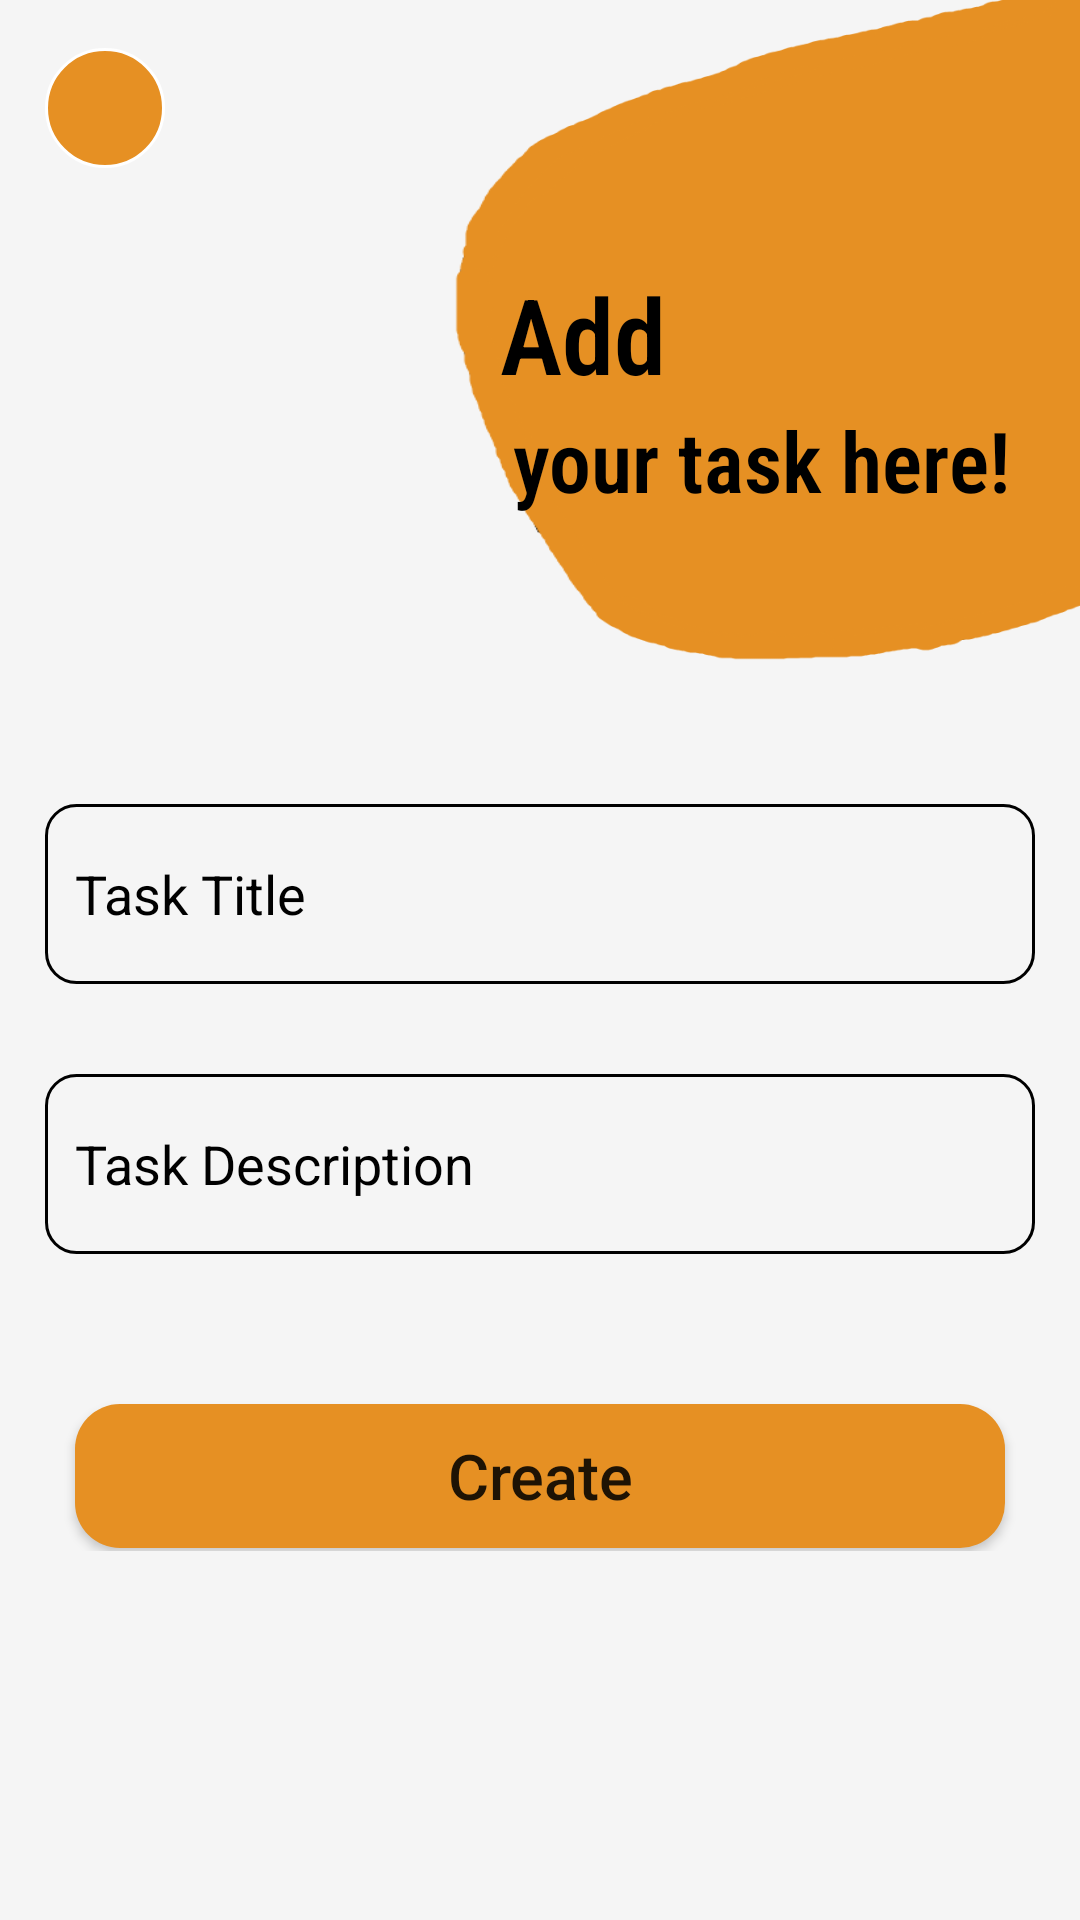

The Android layout XML behind this screen, and the referenced resources:
<!-- AndroidManifest.xml: application theme Theme.AppCompat.Light.NoActionBar -->
<!-- res/layout/fragment_create_task.xml -->
<?xml version="1.0" encoding="utf-8"?>
<FrameLayout xmlns:android="http://schemas.android.com/apk/res/android"
    xmlns:app="http://schemas.android.com/apk/res-auto"
    xmlns:tools="http://schemas.android.com/tools"
    android:layout_width="match_parent"
    android:layout_height="match_parent"
    android:background="@drawable/create_task_bg"
    tools:context=".CreateTaskFragment">

    
  <androidx.constraintlayout.widget.ConstraintLayout
      android:layout_width="match_parent"
      android:layout_height="match_parent">


      <ImageView
          android:id="@+id/imageView_backBtn"
          android:layout_width="40dp"
          android:layout_height="40dp"
          android:layout_marginStart="15dp"
          android:layout_marginTop="16dp"
          android:background="@drawable/border_image"
          android:clickable="true"
          android:paddingLeft="10dp"
          android:onClick="imageBackbtn"
          android:src="@drawable/baseline_arrow_back_ios_24"
          app:layout_constraintStart_toStartOf="parent"
          app:layout_constraintTop_toTopOf="parent" />

      <TextView
          android:id="@+id/textView_add"
          android:layout_width="wrap_content"
          android:layout_height="wrap_content"
          android:layout_marginTop="88dp"
          android:layout_marginEnd="130dp"
          android:fontFamily="sans-serif-condensed-light"
          android:text="Add "
          android:textColor="@color/black"
          android:textSize="35sp"
          android:textStyle="bold"
          app:layout_constraintEnd_toEndOf="parent"
          app:layout_constraintTop_toTopOf="parent" />

      <TextView
          android:id="@+id/textView_addYourTask"
          android:layout_width="wrap_content"
          android:layout_height="wrap_content"
          android:layout_marginEnd="23dp"
          android:fontFamily="sans-serif-condensed-light"
          android:text="your task here!"
          android:textColor="@color/black"
          android:textSize="28sp"
          android:textStyle="bold"
          app:layout_constraintEnd_toEndOf="parent"
          app:layout_constraintTop_toBottomOf="@+id/textView_add" />

      <LinearLayout
          android:layout_width="match_parent"
          android:gravity="center"

          android:padding="15dp"
          android:orientation="vertical"
          android:layout_marginTop="60dp"
          app:layout_constraintTop_toBottomOf="@+id/textView_addYourTask"
          android:layout_height="300dp">

          <EditText
              android:id="@+id/editText_fragment_taskTitle"
              android:layout_width="match_parent"
              android:layout_height="60dp"
              android:layout_marginTop="20dp"
              android:background="@drawable/input_task_style"
              android:drawableLeft="@drawable/baseline_create_24"
              android:drawablePadding="10dp"
              android:hint="Task Title"
              android:inputType="text"
              android:padding="10dp"
              android:textColor="@color/black"
              android:textColorHint="@color/black"
              app:layout_constraintEnd_toEndOf="parent"
              app:layout_constraintStart_toStartOf="parent"
              app:layout_constraintTop_toBottomOf="@+id/taskDialog_dialogTitle" />
          <EditText
              android:id="@+id/editText_fragment_taskDescription"
              android:layout_width="match_parent"
              android:layout_height="60dp"
              android:layout_marginTop="30dp"
              android:background="@drawable/input_task_style"
              android:drawableLeft="@drawable/baseline_create_24"
              android:drawablePadding="10dp"
              android:hint="Task Description"
              android:inputType="text"
              android:padding="10dp"
              android:textColor="@color/black"
              android:textColorHint="@color/black"
              app:layout_constraintEnd_toEndOf="parent"
              app:layout_constraintStart_toStartOf="parent"
              app:layout_constraintTop_toBottomOf="@+id/editText_taskTitle" />

          <Button
              android:id="@+id/createTaskFragment_createTaskBtn"
              android:layout_width="match_parent"
              android:layout_height="wrap_content"

              android:layout_marginStart="10dp"
              android:layout_marginTop="50dp"
              android:layout_marginEnd="10dp"
              android:clickable="true"
              android:background="@drawable/custom_dialog_button"
                android:onClick="createTaskFunction"
              android:text="Create"

              android:textAllCaps="false"

              android:textSize="21sp"
              app:layout_constraintEnd_toEndOf="parent"
              app:layout_constraintStart_toStartOf="parent"
              app:layout_constraintTop_toBottomOf="@+id/editText_taskDescription" />
      </LinearLayout>

  </androidx.constraintlayout.widget.ConstraintLayout>

</FrameLayout>
<!-- resources referenced by this layout -->
<resources>
  <color name="black">#FF000000</color>
  <!-- drawable border_image (drawable) -->
  <?xml version="1.0" encoding="utf-8"?>
  <shape xmlns:android="http://schemas.android.com/apk/res/android"  android:layout_height="match_parent"
      android:layout_width="match_parent"
  
      >
      <solid android:color="@color/newbtnColor" />
      <stroke
          android:width="1dp"
          android:color="@color/white" />
      <corners android:radius="300dp"/>
  </shape>
  <!-- drawable create_task_bg: png bitmap (drawable, 23062 bytes) -->
  <!-- drawable custom_dialog_button (drawable) -->
  <?xml version="1.0" encoding="utf-8"?>
  <shape xmlns:android="http://schemas.android.com/apk/res/android" android:shape="rectangle">
  
      <solid android:color="@color/newbtnColor"/>
      <corners android:radius="15dp"/>
  </shape>
  <!-- drawable input_task_style (drawable) -->
  <?xml version="1.0" encoding="utf-8"?>
  <shape xmlns:android="http://schemas.android.com/apk/res/android"
      android:shape="rectangle">
      <stroke
          android:width="1dp"
          android:color="@color/black" />
      <corners android:radius="10dp" />
  </shape>
  <color name="newbtnColor">#e69023</color>
  <color name="white">#FFFFFFFF</color>
</resources>
